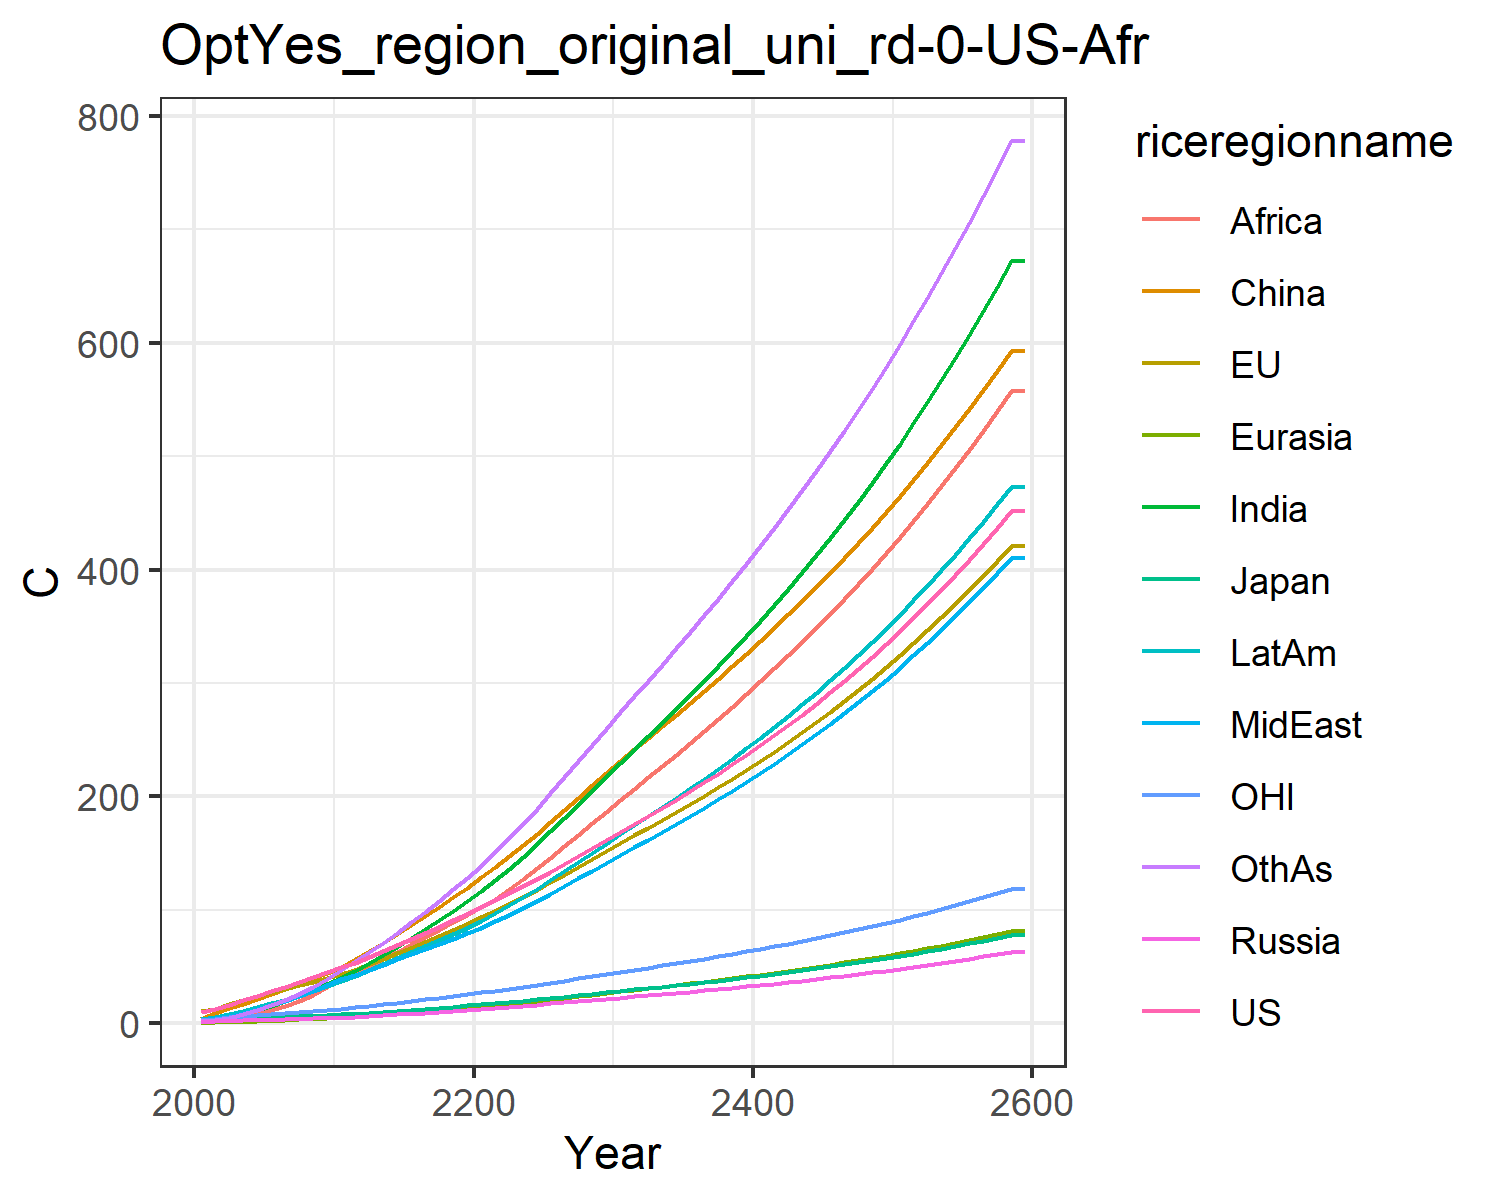

Source data for this figure (header and first rows):
10.174740710225787, 10.743501368803106, 3.281034402703081, 1.3722727987025112, 0.6493155764244068, 3.4236355801739498, 1.7129335399842354, 2.576948779688105, 0.9093013108998862, 3.4790425599061443, 3.1205757435439363, 1.9829504354789096
12.69, 13.08, 3.621, 1.819, 0.8448, 9.183, 3.344, 4.303, 1.7, 5.413, 4.047, 3.003
16.5, 16.67, 4.291, 2.24, 1.197, 13.15, 5.482, 6.624, 3.074, 7.959, 5.251, 5.059
20.44, 20.25, 4.851, 2.619, 1.589, 17.38, 8.214, 9.454, 5.109, 10.95, 6.463, 7.88
24.48, 23.86, 5.093, 2.99, 2.021, 21.74, 11.63, 12.82, 8.04, 14.25, 7.611, 11.56
28.43, 27.24, 5.478, 3.367, 2.478, 25.99, 15.37, 16.29, 11.51, 17.57, 8.626, 15.76
32.26, 30.44, 5.986, 3.748, 2.966, 30.52, 19.39, 19.92, 15.3, 21.03, 9.526, 20.43
36.26, 33.62, 6.47, 4.115, 3.483, 35.2, 23.92, 24.01, 19.88, 24.76, 10.41, 25.86
40.44, 36.77, 6.93, 4.465, 4.022, 39.97, 28.94, 28.56, 25.31, 28.73, 11.27, 32.08
44.88, 39.67, 7.307, 4.746, 4.547, 44.43, 34.44, 33.91, 32.01, 32.9, 12.04, 39.21
49.51, 43.16, 7.845, 5.151, 5.161, 49.48, 40.33, 39.06, 38.69, 37.36, 13, 46.61
53.15, 47.03, 8.487, 5.707, 5.895, 56.69, 46.54, 42.71, 44.58, 41.61, 14.09, 54.79
58.48, 51.99, 9.391, 6.425, 6.761, 63.6, 53.37, 47.33, 50.6, 46.81, 15.5, 62.73
63.63, 56.88, 10.27, 7.153, 7.659, 70.9, 60.45, 51.82, 56.78, 51.99, 16.87, 71.12
68.86, 61.77, 11.15, 7.9, 8.592, 78.51, 67.74, 56.32, 63.09, 57.2, 18.24, 79.88
74.16, 66.72, 12.04, 8.67, 9.559, 86.38, 75.38, 60.88, 69.55, 62.47, 19.66, 89
79.58, 71.77, 12.94, 9.465, 10.56, 94.47, 83.23, 65.47, 76.07, 67.85, 21.11, 98.52
85.13, 76.99, 13.88, 10.28, 11.58, 102.7, 91.24, 70.06, 82.59, 73.33, 22.59, 108.3
90.82, 82.33, 14.84, 11.13, 12.63, 111.2, 99.35, 74.65, 89.05, 78.85, 24.1, 118.2
96.66, 87.79, 15.83, 12, 13.71, 119.7, 107.5, 79.23, 95.42, 84.41, 25.65, 128.2
102.6, 93.42, 16.85, 12.88, 14.83, 128.6, 116.4, 84.22, 102.2, 90.41, 27.24, 138.9
108.5, 99.26, 17.9, 13.77, 16.02, 137.9, 126.2, 89.81, 109.8, 97.02, 28.87, 150.8
114.6, 105.2, 18.97, 14.68, 17.24, 147.5, 136.4, 95.63, 118.3, 103.9, 30.54, 163.1
120.7, 111.4, 20.08, 15.6, 18.49, 157.3, 147, 101.6, 127.2, 111, 32.24, 175.9
127.1, 117.7, 21.21, 16.54, 19.77, 167.3, 158, 107.8, 136.5, 118.4, 33.99, 189
133.7, 124.3, 22.41, 17.54, 21.11, 177.7, 169.4, 114.4, 146.2, 126.1, 35.83, 202.8
140.5, 131, 23.63, 18.54, 22.47, 188.2, 181, 121, 156, 133.9, 37.7, 216.7
147.3, 137.8, 24.87, 19.57, 23.86, 198.9, 192.8, 127.7, 166, 141.9, 39.61, 230.9
154.4, 144.8, 26.14, 20.61, 25.27, 209.7, 204.8, 134.5, 176.2, 150.1, 41.55, 245.2
161.6, 152, 27.44, 21.68, 26.72, 220.7, 217.1, 141.5, 186.6, 158.4, 43.54, 259.8
168.7, 159, 28.72, 22.74, 28.14, 231.4, 229.2, 148.4, 196.8, 166.7, 45.48, 274.1
175.7, 165.7, 29.95, 23.76, 29.53, 241.6, 241, 155.1, 206.8, 174.6, 47.35, 288.1
182.7, 172.5, 31.19, 24.79, 30.93, 251.7, 252.9, 161.9, 216.7, 182.6, 49.22, 302.1
189.9, 179.3, 32.44, 25.83, 32.35, 261.9, 264.9, 168.8, 226.8, 190.7, 51.13, 316.2
197.2, 186.3, 33.72, 26.9, 33.78, 272.2, 277.1, 175.7, 237, 198.9, 53.06, 330.5
204.7, 193.4, 35.03, 27.98, 35.24, 282.6, 289.4, 182.8, 247.2, 207.2, 55.03, 344.9
212.4, 200.6, 36.37, 29.09, 36.73, 293.1, 302, 190.1, 257.7, 215.7, 57.05, 359.6
220.2, 208, 37.74, 30.22, 38.25, 303.8, 314.8, 197.5, 268.3, 224.4, 59.11, 374.5
228.3, 215.6, 39.15, 31.38, 39.8, 314.7, 327.9, 205.1, 279.1, 233.3, 61.22, 389.6
236.6, 223.4, 40.6, 32.57, 41.39, 325.8, 341.2, 212.9, 290.1, 242.5, 63.39, 405
245.1, 231.4, 42.08, 33.8, 43.01, 337.1, 354.8, 220.9, 301.3, 251.8, 65.61, 420.7
253.9, 239.6, 43.61, 35.05, 44.68, 348.6, 368.7, 229, 312.8, 261.4, 67.89, 436.7
262.9, 248, 45.18, 36.34, 46.38, 360.4, 383, 237.4, 324.5, 271.2, 70.23, 453.1
272.2, 256.6, 46.79, 37.67, 48.13, 372.4, 397.6, 246, 336.4, 281.3, 72.64, 469.8
281.8, 265.5, 48.45, 39.03, 49.93, 384.7, 412.5, 254.9, 348.6, 291.6, 75.11, 486.9
291.7, 274.6, 50.16, 40.43, 51.77, 397.3, 427.9, 264, 361.2, 302.2, 77.65, 504.4
301.8, 284, 51.93, 41.88, 53.67, 410.1, 443.6, 273.3, 374, 313.2, 80.26, 522.3
312.3, 293.7, 53.74, 43.36, 55.62, 423.3, 459.8, 283, 387.1, 324.4, 82.95, 540.6
323.1, 303.6, 55.61, 44.89, 57.62, 436.8, 476.4, 292.9, 400.6, 336, 85.71, 559.4
334.2, 313.9, 57.54, 46.47, 59.68, 450.6, 493.5, 303.1, 414.4, 347.9, 88.56, 578.7
345.7, 324.4, 59.53, 48.09, 61.81, 464.8, 511, 313.6, 428.6, 360.2, 91.49, 598.5
357.5, 335.3, 61.58, 49.77, 63.99, 479.3, 529.1, 324.4, 443.2, 372.9, 94.51, 618.8
369.7, 346.5, 63.7, 51.5, 66.25, 494.2, 547.7, 335.5, 458.1, 385.9, 97.61, 639.7
382.3, 358, 65.88, 53.28, 68.57, 509.5, 566.8, 347, 473.5, 399.3, 100.8, 661.1
395.3, 369.9, 68.13, 55.12, 70.96, 525.2, 586.5, 358.8, 489.3, 413.2, 104.1, 683.1
408.7, 382.1, 70.45, 57.01, 73.43, 541.4, 606.9, 371, 505.6, 427.5, 107.5, 705.7
422.6, 394.7, 72.85, 58.97, 75.97, 558, 627.8, 383.6, 522.4, 442.2, 111, 729
436.9, 407.7, 75.33, 60.99, 78.59, 575, 649.3, 396.6, 539.6, 457.4, 114.6, 752.9
451.6, 421.1, 77.88, 63.07, 81.3, 592.5, 671.6, 410, 557.3, 473.1, 118.3, 777.5
451.6, 421.1, 77.88, 63.07, 81.3, 592.5, 671.6, 410, 557.3, 473.1, 118.3, 777.5
